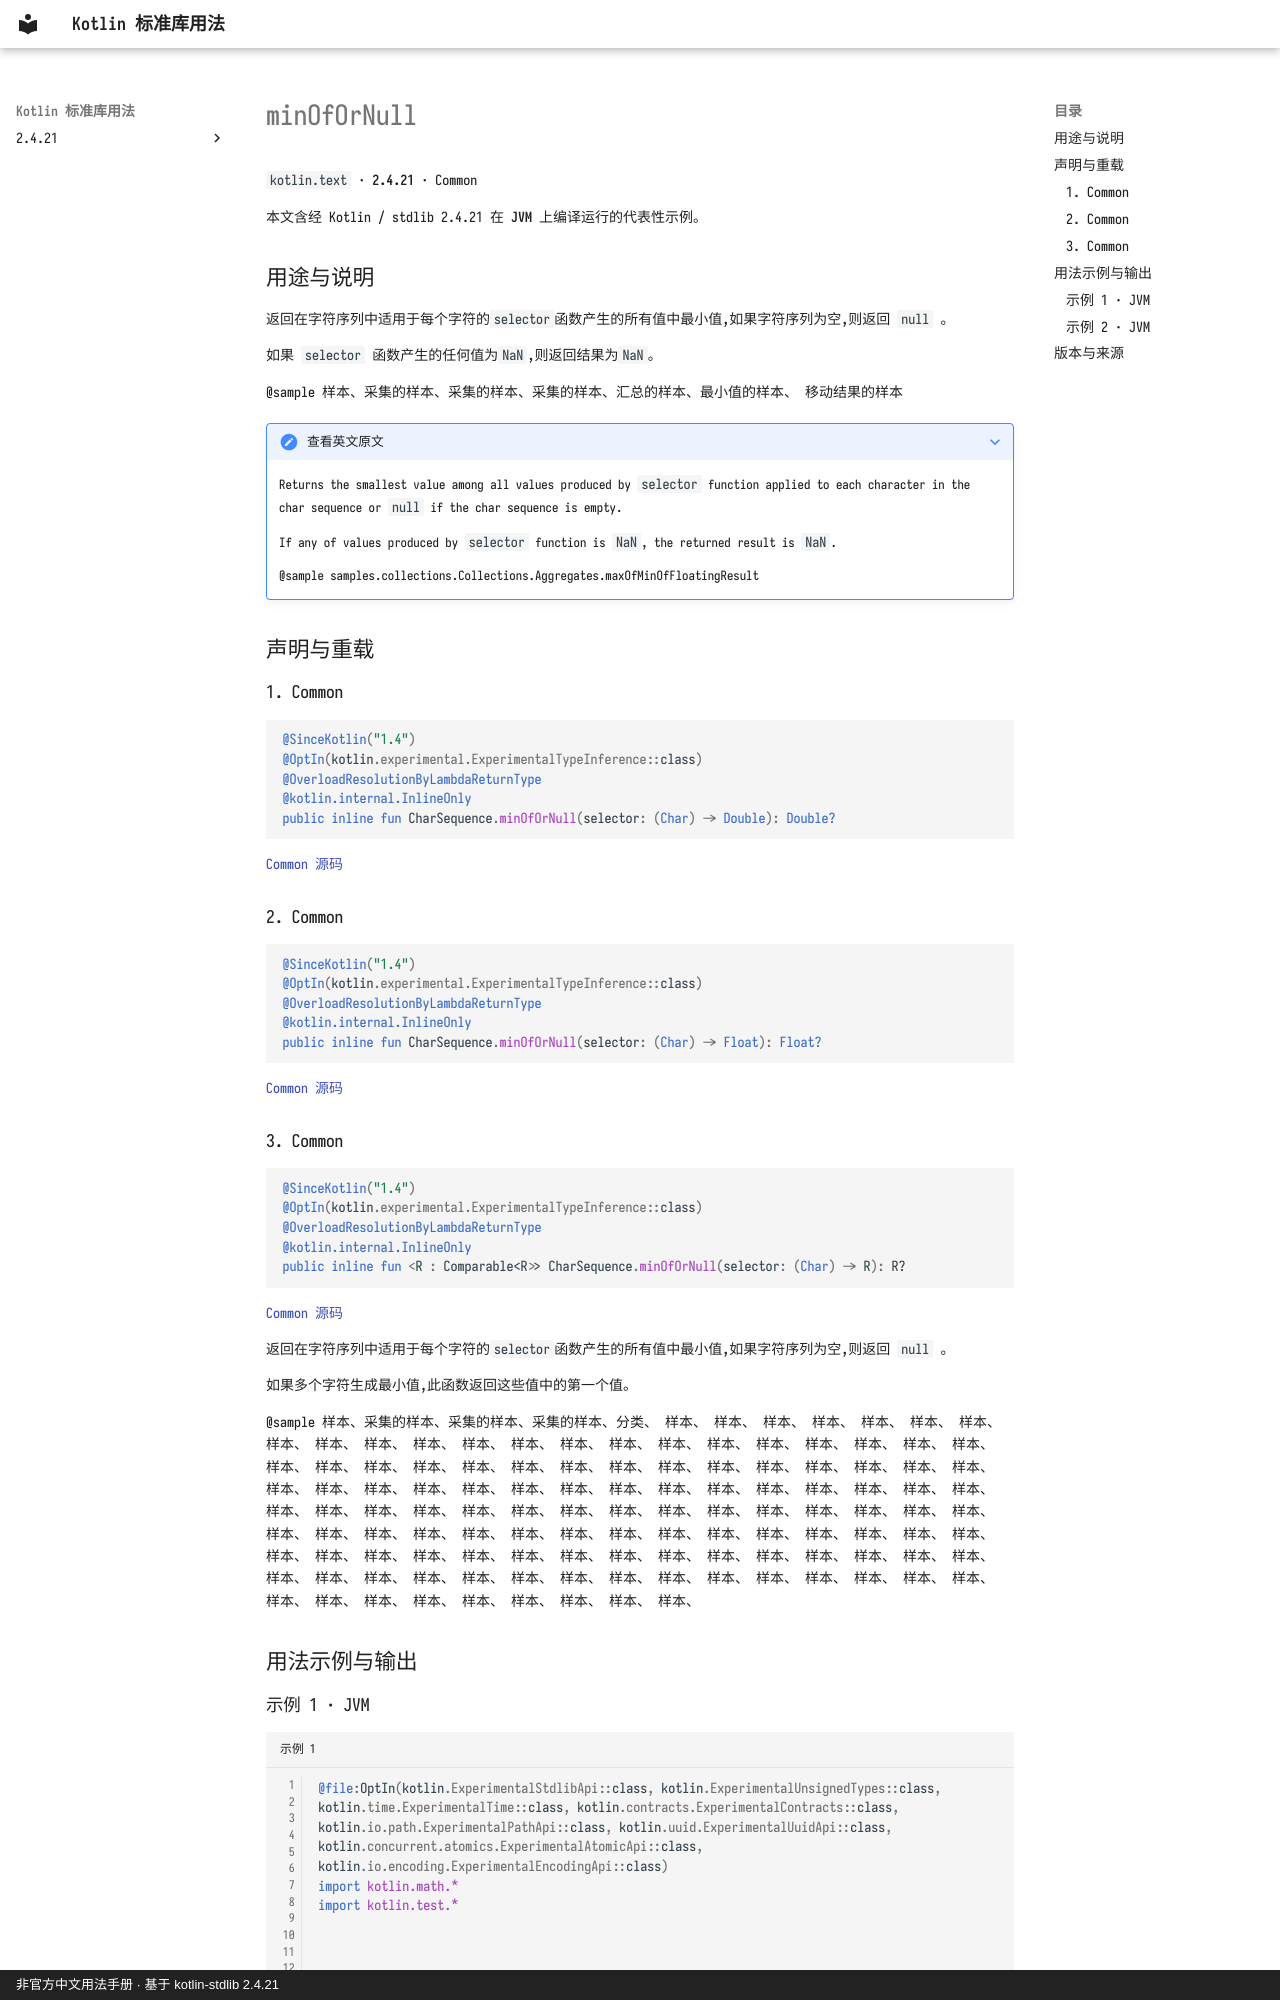

repository: oooooooko/kotlin-stdlib-docs · page: zh/api/kotlin.text/minofornull--2f6ccdce/index.html · generator: mkdocs · copyright: 非官方中文用法手册 · 基于 kotlin-stdlib 2.4.21

# minOfOrNull

`kotlin.text` · **2.4.21** · Common

本文含经 Kotlin / stdlib 2.4.21 在 **JVM** 上编译运行的代表性示例。

## 用途与说明

返回在字符序列中适用于每个字符的`selector`函数产生的所有值中最小值,如果字符序列为空,则返回 `null` 。

如果 `selector` 函数产生的任何值为`NaN`,则返回结果为`NaN`。

@sample 样本、采集的样本、采集的样本、采集的样本、汇总的样本、最小值的样本、 移动结果的样本

??? note "查看英文原文"

    Returns the smallest value among all values produced by `selector` function
    applied to each character in the char sequence or `null` if the char sequence is empty.
    
    If any of values produced by `selector` function is `NaN`, the returned result is `NaN`.
    
    @sample samples.collections.Collections.Aggregates.maxOfMinOfFloatingResult

## 声明与重载

### 1. Common

```kotlin
@SinceKotlin("1.4")
@OptIn(kotlin.experimental.ExperimentalTypeInference::class)
@OverloadResolutionByLambdaReturnType
@kotlin.internal.InlineOnly
public inline fun CharSequence.minOfOrNull(selector: (Char) -> Double): Double?
```

[Common 源码](https://github.com/JetBrains/kotlin/blob/v2.4.21/libraries/stdlib/common/src/generated/_Strings.kt#L1697)

### 2. Common

```kotlin
@SinceKotlin("1.4")
@OptIn(kotlin.experimental.ExperimentalTypeInference::class)
@OverloadResolutionByLambdaReturnType
@kotlin.internal.InlineOnly
public inline fun CharSequence.minOfOrNull(selector: (Char) -> Float): Float?
```

[Common 源码](https://github.com/JetBrains/kotlin/blob/v2.4.21/libraries/stdlib/common/src/generated/_Strings.kt#L1719)

### 3. Common

```kotlin
@SinceKotlin("1.4")
@OptIn(kotlin.experimental.ExperimentalTypeInference::class)
@OverloadResolutionByLambdaReturnType
@kotlin.internal.InlineOnly
public inline fun <R : Comparable<R>> CharSequence.minOfOrNull(selector: (Char) -> R): R?
```

[Common 源码](https://github.com/JetBrains/kotlin/blob/v2.4.21/libraries/stdlib/common/src/generated/_Strings.kt#L1741)

返回在字符序列中适用于每个字符的`selector`函数产生的所有值中最小值,如果字符序列为空,则返回 `null` 。

如果多个字符生成最小值,此函数返回这些值中的第一个值。

@sample 样本、采集的样本、采集的样本、采集的样本、分类、 样本、 样本、 样本、 样本、 样本、 样本、 样本、 样本、 样本、 样本、 样本、 样本、 样本、 样本、 样本、 样本、 样本、 样本、 样本、 样本、 样本、 样本、 样本、 样本、 样本、 样本、 样本、 样本、 样本、 样本、 样本、 样本、 样本、 样本、 样本、 样本、 样本、 样本、 样本、 样本、 样本、 样本、 样本、 样本、 样本、 样本、 样本、 样本、 样本、 样本、 样本、 样本、 样本、 样本、 样本、 样本、 样本、 样本、 样本、 样本、 样本、 样本、 样本、 样本、 样本、 样本、 样本、 样本、 样本、 样本、 样本、 样本、 样本、 样本、 样本、 样本、 样本、 样本、 样本、 样本、 样本、 样本、 样本、 样本、 样本、 样本、 样本、 样本、 样本、 样本、 样本、 样本、 样本、 样本、 样本、 样本、 样本、 样本、 样本、 样本、 样本、 样本、 样本、 样本、 样本、 样本、 样本、 样本、 样本、 样本、 样本、 样本、 样本、 样本、 样本、 样本、 样本、 样本、 样本、 样本、 样本、

## 用法示例与输出
